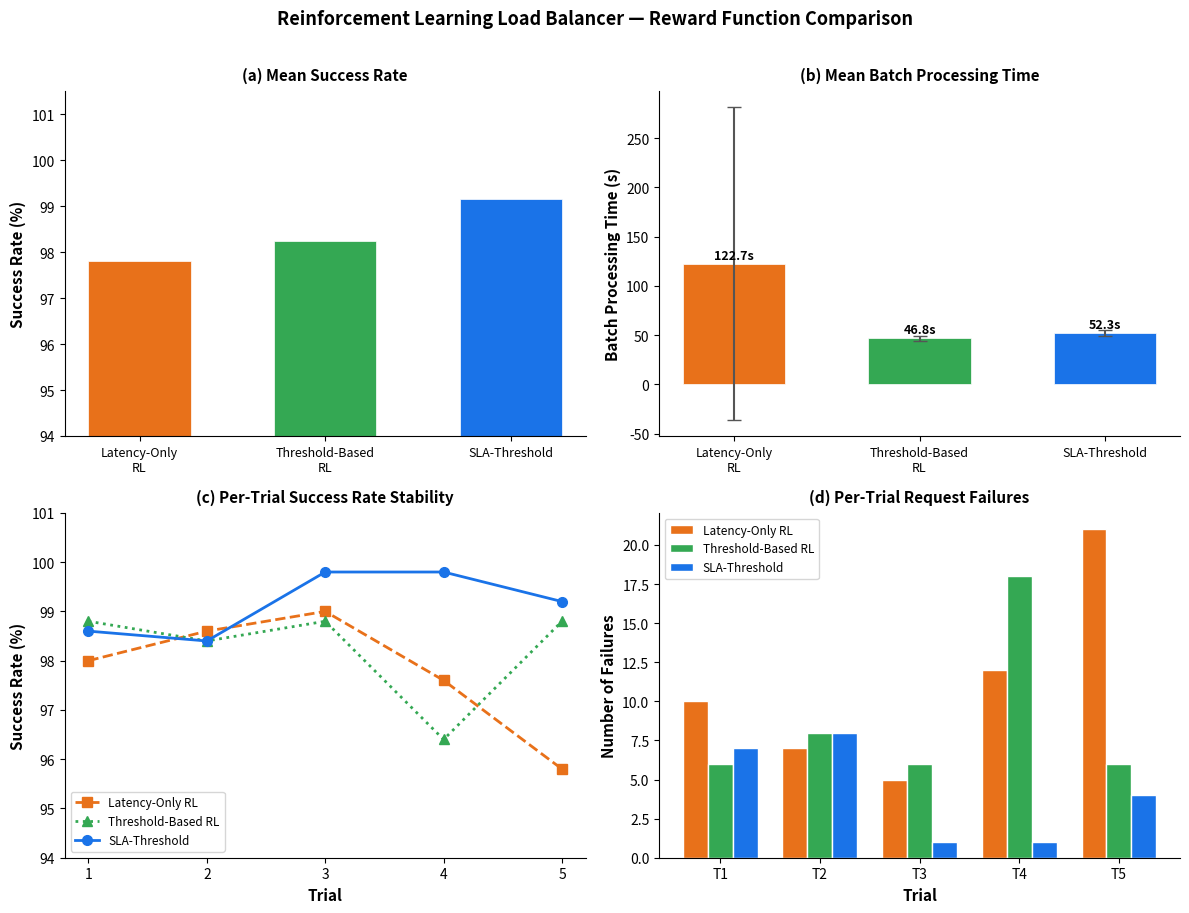

Source code (Python):
import matplotlib
matplotlib.use('Agg')
import matplotlib.pyplot as plt
import numpy as np

# ── Data ──────────────────────────────────────────────────────────
algorithms = ['Latency-Only\nRL', 'Threshold-Based\nRL', 'SLA-Threshold']
colors     = ['#e8711a', '#34a853', '#1a73e8']

sr_means = [97.80, 98.24, 99.16]
sr_stds  = [1.24,  1.04,  0.65]

bt_means = [122.69, 46.84, 52.28]
bt_stds  = [159.14, 2.63,  3.33]

trials  = [1, 2, 3, 4, 5]
lat_sr  = [98.00, 98.60, 99.00, 97.60, 95.80]
thr_sr  = [98.80, 98.40, 98.80, 96.40, 98.80]
sla_sr  = [98.60, 98.40, 99.80, 99.80, 99.20]

lat_f = [10, 7,  5, 12, 21]
thr_f = [6,  8,  6, 18,  6]
sla_f = [7,  8,  1,  1,  4]

# ── Figure layout ─────────────────────────────────────────────────
fig, axes = plt.subplots(2, 2, figsize=(12, 9))
fig.patch.set_facecolor('white')

x  = np.arange(len(algorithms))
xp = np.arange(len(trials))

# ── (a) Mean Success Rate ─────────────────────────────────────────
ax = axes[0, 0]
ax.bar(x, sr_means, yerr=None, capsize=0,
       color=colors, edgecolor='white', linewidth=0.5, width=0.55,
       error_kw={'elinewidth': 1.5, 'ecolor': '#555'})
ax.set_ylim(94, 101.5)
ax.set_ylabel('Success Rate (%)', fontsize=11, fontweight='bold')
ax.set_title('(a) Mean Success Rate', fontsize=11, fontweight='bold', pad=8)
ax.set_xticks(x)
ax.set_xticklabels(algorithms, fontsize=9)
ax.grid(False)
ax.spines['top'].set_visible(False)
ax.spines['right'].set_visible(False)

# ── (b) Mean Batch Processing Time ───────────────────────────────
ax = axes[0, 1]
bars = ax.bar(x, bt_means, yerr=bt_stds, capsize=5,
              color=colors, edgecolor='white', linewidth=0.5, width=0.55,
              error_kw={'elinewidth': 1.5, 'ecolor': '#555'})
ax.set_ylabel('Batch Processing Time (s)', fontsize=11, fontweight='bold')
ax.set_title('(b) Mean Batch Processing Time', fontsize=11, fontweight='bold', pad=8)
ax.set_xticks(x)
ax.set_xticklabels(algorithms, fontsize=9)
ax.grid(False)
for bar, mean in zip(bars, bt_means):
    ax.text(bar.get_x() + bar.get_width() / 2,
            bar.get_height() + 2,
            f'{mean:.1f}s',
            ha='center', va='bottom', fontsize=9, fontweight='bold')
ax.spines['top'].set_visible(False)
ax.spines['right'].set_visible(False)

# ── (c) Per-Trial Success Rate Stability ─────────────────────────
ax = axes[1, 0]
ax.plot(trials, lat_sr, 's--', color=colors[0], linewidth=2, markersize=7, label='Latency-Only RL')
ax.plot(trials, thr_sr, '^:',  color=colors[1], linewidth=2, markersize=7, label='Threshold-Based RL')
ax.plot(trials, sla_sr, 'o-',  color=colors[2], linewidth=2, markersize=7, label='SLA-Threshold')
ax.set_xlabel('Trial', fontsize=11, fontweight='bold')
ax.set_ylabel('Success Rate (%)', fontsize=11, fontweight='bold')
ax.set_title('(c) Per-Trial Success Rate Stability', fontsize=11, fontweight='bold', pad=8)
ax.set_xticks(trials)
ax.set_ylim(94, 101)
ax.legend(fontsize=8.5, loc='lower left')
ax.grid(False)
ax.spines['top'].set_visible(False)
ax.spines['right'].set_visible(False)

# ── (d) Per-Trial Request Failures ───────────────────────────────
ax = axes[1, 1]
w = 0.25
ax.bar(xp - w, lat_f, w, color=colors[0], label='Latency-Only RL',    edgecolor='white')
ax.bar(xp,     thr_f, w, color=colors[1], label='Threshold-Based RL', edgecolor='white')
ax.bar(xp + w, sla_f, w, color=colors[2], label='SLA-Threshold',      edgecolor='white')
ax.set_xlabel('Trial', fontsize=11, fontweight='bold')
ax.set_ylabel('Number of Failures', fontsize=11, fontweight='bold')
ax.set_title('(d) Per-Trial Request Failures', fontsize=11, fontweight='bold', pad=8)
ax.set_xticks(xp)
ax.set_xticklabels([f'T{t}' for t in trials])
ax.legend(fontsize=8.5)
ax.grid(False)
ax.spines['top'].set_visible(False)
ax.spines['right'].set_visible(False)

# ── Save ──────────────────────────────────────────────────────────
plt.suptitle('Reinforcement Learning Load Balancer — Reward Function Comparison',
             fontsize=13, fontweight='bold', y=1.01)
plt.tight_layout()
plt.savefig('results_comparison.png', dpi=150, bbox_inches='tight', facecolor='white')
print('Saved: results_comparison.png')
